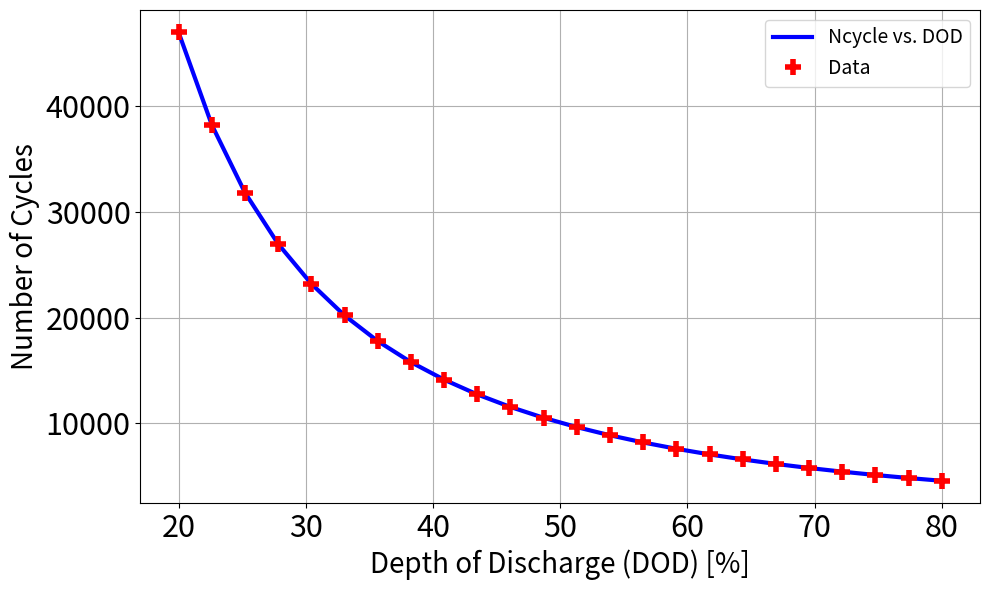

Here is the Python script that generated this plot:
import numpy as np
import matplotlib.pyplot as plt

# Parameters
beta0, beta1, beta2 = 3142, 1.68, 8.7e-5

# Generate SOC and compute DOD and Ncycle
SOC = np.linspace(0.8, 0.2, 24)
DOD = 1 - SOC
Ncycle = beta0 * DOD**(-beta1) * np.exp(beta2 * (1 - DOD))

# Plot
plt.figure(figsize=(10, 6))

# Thicker blue line
plt.plot(
    DOD * 100,
    Ncycle,
    color='blue',
    linewidth=3,             # thicker line
    label='Ncycle vs. DOD'
)

# Thicker red '+' markers
plt.plot(
    DOD * 100,
    Ncycle,
    linestyle='',
    marker='+',
    color='red',
    markersize=12,           # larger marker size
    markeredgewidth=4,       # thicker '+' lines
    label='Data'
)

# Titles and labels with bigger font
#plt.title('Number of Cycles as a Function of Depth of Discharge', fontsize=18)
plt.xlabel('Depth of Discharge (DOD) [%]', fontsize=20)
plt.ylabel('Number of Cycles', fontsize=20)

# Increase tick label font size
plt.tick_params(axis='both', which='major', labelsize=22)

plt.grid(True)

# Make the legend text larger
plt.legend(fontsize=14)

plt.tight_layout()
plt.show()
